Run: headless pygame with SDL's dummy video driver; simulated clock (each Clock.tick advances the game by its frame time, no real sleeping); random seed 0; keys injected as events and as key.get_pressed() state; no mouse input; restart key R tapped at the start of phases 3 and 4.
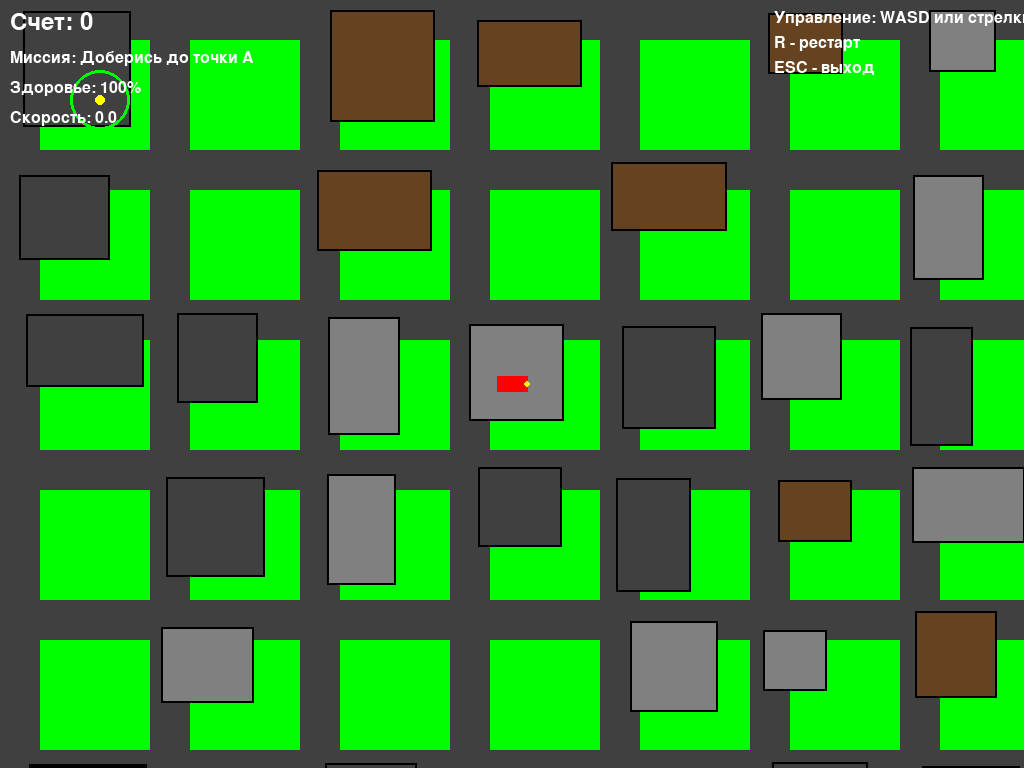
Frame 1 of 4 · flips 1–60 · no input
Frame 2 of 4 · flips 61–180 · tapped SPACE, RETURN · held RIGHT (→), D · screen unchanged from frame 1, image omitted
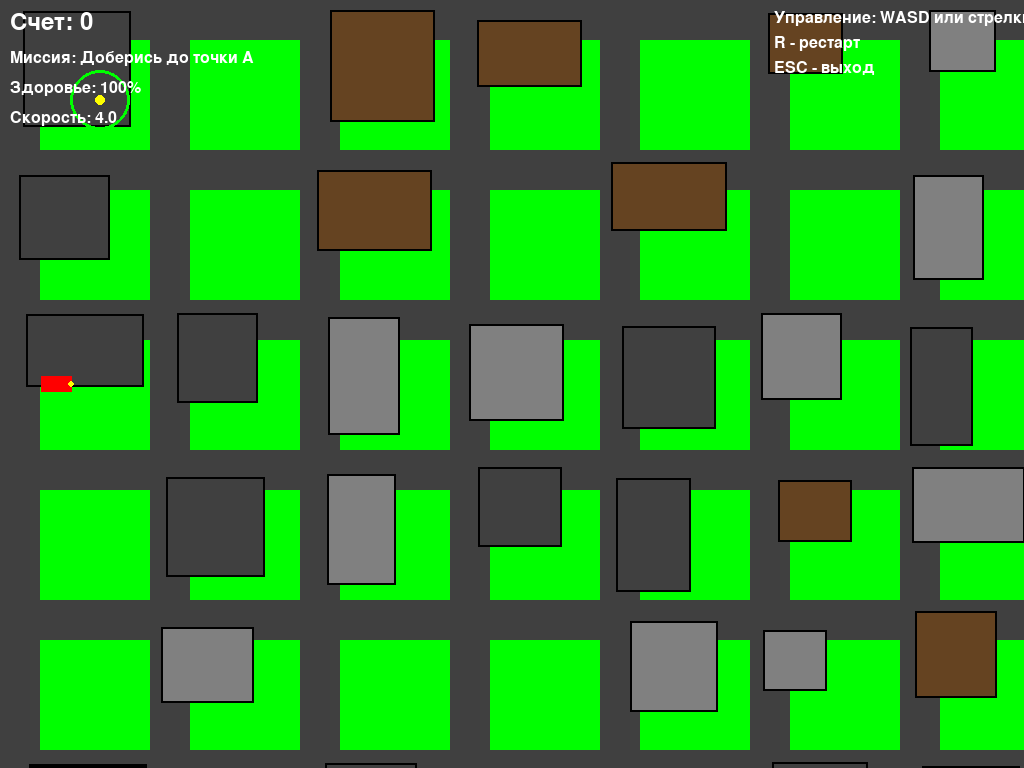
Frame 3 of 4 · flips 181–300 · tapped R · held DOWN (↓), S
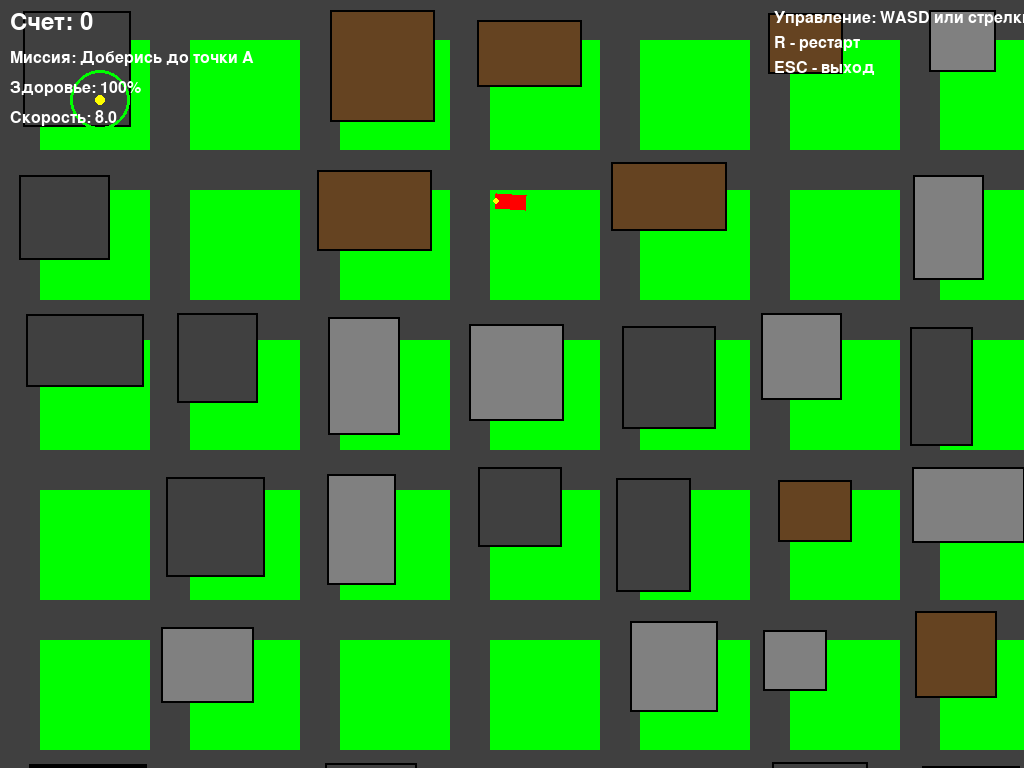
Frame 4 of 4 · flips 301–420 · tapped R · held LEFT (←), A, UP (↑), W

The pygame program that drew these frames:

import pygame
import math
import random
import sys

# Инициализация pygame
pygame.init()

# Константы
SCREEN_WIDTH = 1024
SCREEN_HEIGHT = 768
FPS = 60

# Цвета
BLACK = (0, 0, 0)
WHITE = (255, 255, 255)
RED = (255, 0, 0)
GREEN = (0, 255, 0)
BLUE = (0, 0, 255)
YELLOW = (255, 255, 0)
GRAY = (128, 128, 128)
DARK_GRAY = (64, 64, 64)
BROWN = (101, 67, 33)

class Car:
    def __init__(self, x, y):
        self.x = x
        self.y = y
        self.angle = 0
        self.speed = 0
        self.max_speed = 8
        self.acceleration = 0.3
        self.deceleration = 0.2
        self.turn_speed = 0
        self.max_turn_speed = 5
        self.width = 30
        self.height = 15
        self.health = 100
        self.wanted_level = 0
        
    def update(self, keys):
        # Управление
        if keys[pygame.K_UP] or keys[pygame.K_w]:
            self.speed = min(self.speed + self.acceleration, self.max_speed)
        elif keys[pygame.K_DOWN] or keys[pygame.K_s]:
            self.speed = max(self.speed - self.acceleration, -self.max_speed/2)
        else:
            if self.speed > 0:
                self.speed = max(self.speed - self.deceleration, 0)
            else:
                self.speed = min(self.speed + self.deceleration, 0)
        
        # Поворот только при движении
        if abs(self.speed) > 0.1:
            if keys[pygame.K_LEFT] or keys[pygame.K_a]:
                self.angle -= self.max_turn_speed * (abs(self.speed) / self.max_speed)
            if keys[pygame.K_RIGHT] or keys[pygame.K_d]:
                self.angle += self.max_turn_speed * (abs(self.speed) / self.max_speed)
        
        # Движение
        self.x += math.cos(math.radians(self.angle)) * self.speed
        self.y += math.sin(math.radians(self.angle)) * self.speed
        
        # Границы экрана
        self.x = max(0, min(self.x, SCREEN_WIDTH - self.width))
        self.y = max(0, min(self.y, SCREEN_HEIGHT - self.height))
    
    def draw(self, screen):
        # Создаем точки для машины
        points = []
        cos_angle = math.cos(math.radians(self.angle))
        sin_angle = math.sin(math.radians(self.angle))
        
        # Углы машины
        corners = [
            (-self.width/2, -self.height/2),
            (self.width/2, -self.height/2),
            (self.width/2, self.height/2),
            (-self.width/2, self.height/2)
        ]
        
        for corner in corners:
            x = corner[0] * cos_angle - corner[1] * sin_angle + self.x
            y = corner[0] * sin_angle + corner[1] * cos_angle + self.y
            points.append((x, y))
        
        pygame.draw.polygon(screen, RED, points)
        
        # Индикатор направления
        front_x = self.x + cos_angle * self.width/2
        front_y = self.y + sin_angle * self.width/2
        pygame.draw.circle(screen, YELLOW, (int(front_x), int(front_y)), 3)

class Building:
    def __init__(self, x, y, width, height):
        self.x = x
        self.y = y
        self.width = width
        self.height = height
        self.color = random.choice([GRAY, DARK_GRAY, BROWN])
    
    def draw(self, screen):
        pygame.draw.rect(screen, self.color, (self.x, self.y, self.width, self.height))
        pygame.draw.rect(screen, BLACK, (self.x, self.y, self.width, self.height), 2)

class Mission:
    def __init__(self, target_x, target_y, description):
        self.target_x = target_x
        self.target_y = target_y
        self.description = description
        self.completed = False
        self.active = True
    
    def check_completion(self, player):
        distance = math.sqrt((player.x - self.target_x)**2 + (player.y - self.target_y)**2)
        if distance < 50:
            self.completed = True
            return True
        return False
    
    def draw(self, screen):
        if self.active and not self.completed:
            pygame.draw.circle(screen, GREEN, (int(self.target_x), int(self.target_y)), 30, 3)
            pygame.draw.circle(screen, YELLOW, (int(self.target_x), int(self.target_y)), 5)

class Game:
    def __init__(self):
        self.screen = pygame.display.set_mode((SCREEN_WIDTH, SCREEN_HEIGHT))
        pygame.display.set_caption("GTA San Andreas Mini - Русская версия")
        self.clock = pygame.time.Clock()
        self.running = True
        
        # Игрок
        self.player = Car(SCREEN_WIDTH // 2, SCREEN_HEIGHT // 2)
        
        # Здания
        self.buildings = []
        self.generate_city()
        
        # Миссии
        self.missions = [
            Mission(100, 100, "Доберись до точки A"),
            Mission(900, 100, "Доберись до точки B"),
            Mission(900, 600, "Доберись до точки C"),
            Mission(100, 600, "Доберись до точки D")
        ]
        self.current_mission = 0
        self.score = 0
        
        # Шрифт
        self.font = pygame.font.Font(None, 36)
        self.small_font = pygame.font.Font(None, 24)
    
    def generate_city(self):
        # Генерируем простую сетку зданий
        for x in range(0, SCREEN_WIDTH, 150):
            for y in range(0, SCREEN_HEIGHT, 150):
                if random.random() > 0.3:  # 70% шанс здания
                    width = random.randint(60, 120)
                    height = random.randint(60, 120)
                    # Оставляем место для дорог
                    building_x = x + random.randint(10, 30)
                    building_y = y + random.randint(10, 30)
                    self.buildings.append(Building(building_x, building_y, width, height))
    
    def handle_events(self):
        for event in pygame.event.get():
            if event.type == pygame.QUIT:
                self.running = False
            elif event.type == pygame.KEYDOWN:
                if event.key == pygame.K_ESCAPE:
                    self.running = False
                elif event.key == pygame.K_r:
                    self.restart_game()
    
    def restart_game(self):
        self.player = Car(SCREEN_WIDTH // 2, SCREEN_HEIGHT // 2)
        self.current_mission = 0
        self.score = 0
        for mission in self.missions:
            mission.completed = False
            mission.active = True
    
    def update(self):
        keys = pygame.key.get_pressed()
        self.player.update(keys)
        
        # Проверка выполнения миссий
        if self.current_mission < len(self.missions):
            mission = self.missions[self.current_mission]
            if mission.check_completion(self.player):
                self.score += 100
                self.current_mission += 1
                if self.current_mission >= len(self.missions):
                    print("Все миссии выполнены!")
    
    def draw(self):
        self.screen.fill(GREEN)  # Трава
        
        # Дороги
        for x in range(0, SCREEN_WIDTH, 150):
            pygame.draw.rect(self.screen, DARK_GRAY, (x, 0, 40, SCREEN_HEIGHT))
        for y in range(0, SCREEN_HEIGHT, 150):
            pygame.draw.rect(self.screen, DARK_GRAY, (0, y, SCREEN_WIDTH, 40))
        
        # Здания
        for building in self.buildings:
            building.draw(self.screen)
        
        # Миссии
        if self.current_mission < len(self.missions):
            self.missions[self.current_mission].draw(self.screen)
        
        # Игрок
        self.player.draw(self.screen)
        
        # UI
        self.draw_ui()
        
        pygame.display.flip()
    
    def draw_ui(self):
        # Счет
        score_text = self.font.render(f"Счет: {self.score}", True, WHITE)
        self.screen.blit(score_text, (10, 10))
        
        # Текущая миссия
        if self.current_mission < len(self.missions):
            mission_text = self.small_font.render(f"Миссия: {self.missions[self.current_mission].description}", True, WHITE)
            self.screen.blit(mission_text, (10, 50))
        else:
            complete_text = self.font.render("ВСЕ МИССИИ ВЫПОЛНЕНЫ!", True, YELLOW)
            self.screen.blit(complete_text, (SCREEN_WIDTH//2 - 200, SCREEN_HEIGHT//2))
        
        # Здоровье
        health_text = self.small_font.render(f"Здоровье: {self.player.health}%", True, WHITE)
        self.screen.blit(health_text, (10, 80))
        
        # Скорость
        speed_text = self.small_font.render(f"Скорость: {abs(self.player.speed):.1f}", True, WHITE)
        self.screen.blit(speed_text, (10, 110))
        
        # Управление
        controls = [
            "Управление: WASD или стрелки",
            "R - рестарт",
            "ESC - выход"
        ]
        for i, control in enumerate(controls):
            text = self.small_font.render(control, True, WHITE)
            self.screen.blit(text, (SCREEN_WIDTH - 250, 10 + i * 25))
    
    def run(self):
        while self.running:
            self.handle_events()
            self.update()
            self.draw()
            self.clock.tick(FPS)
        
        pygame.quit()
        sys.exit()

if __name__ == "__main__":
    game = Game()
    game.run()
